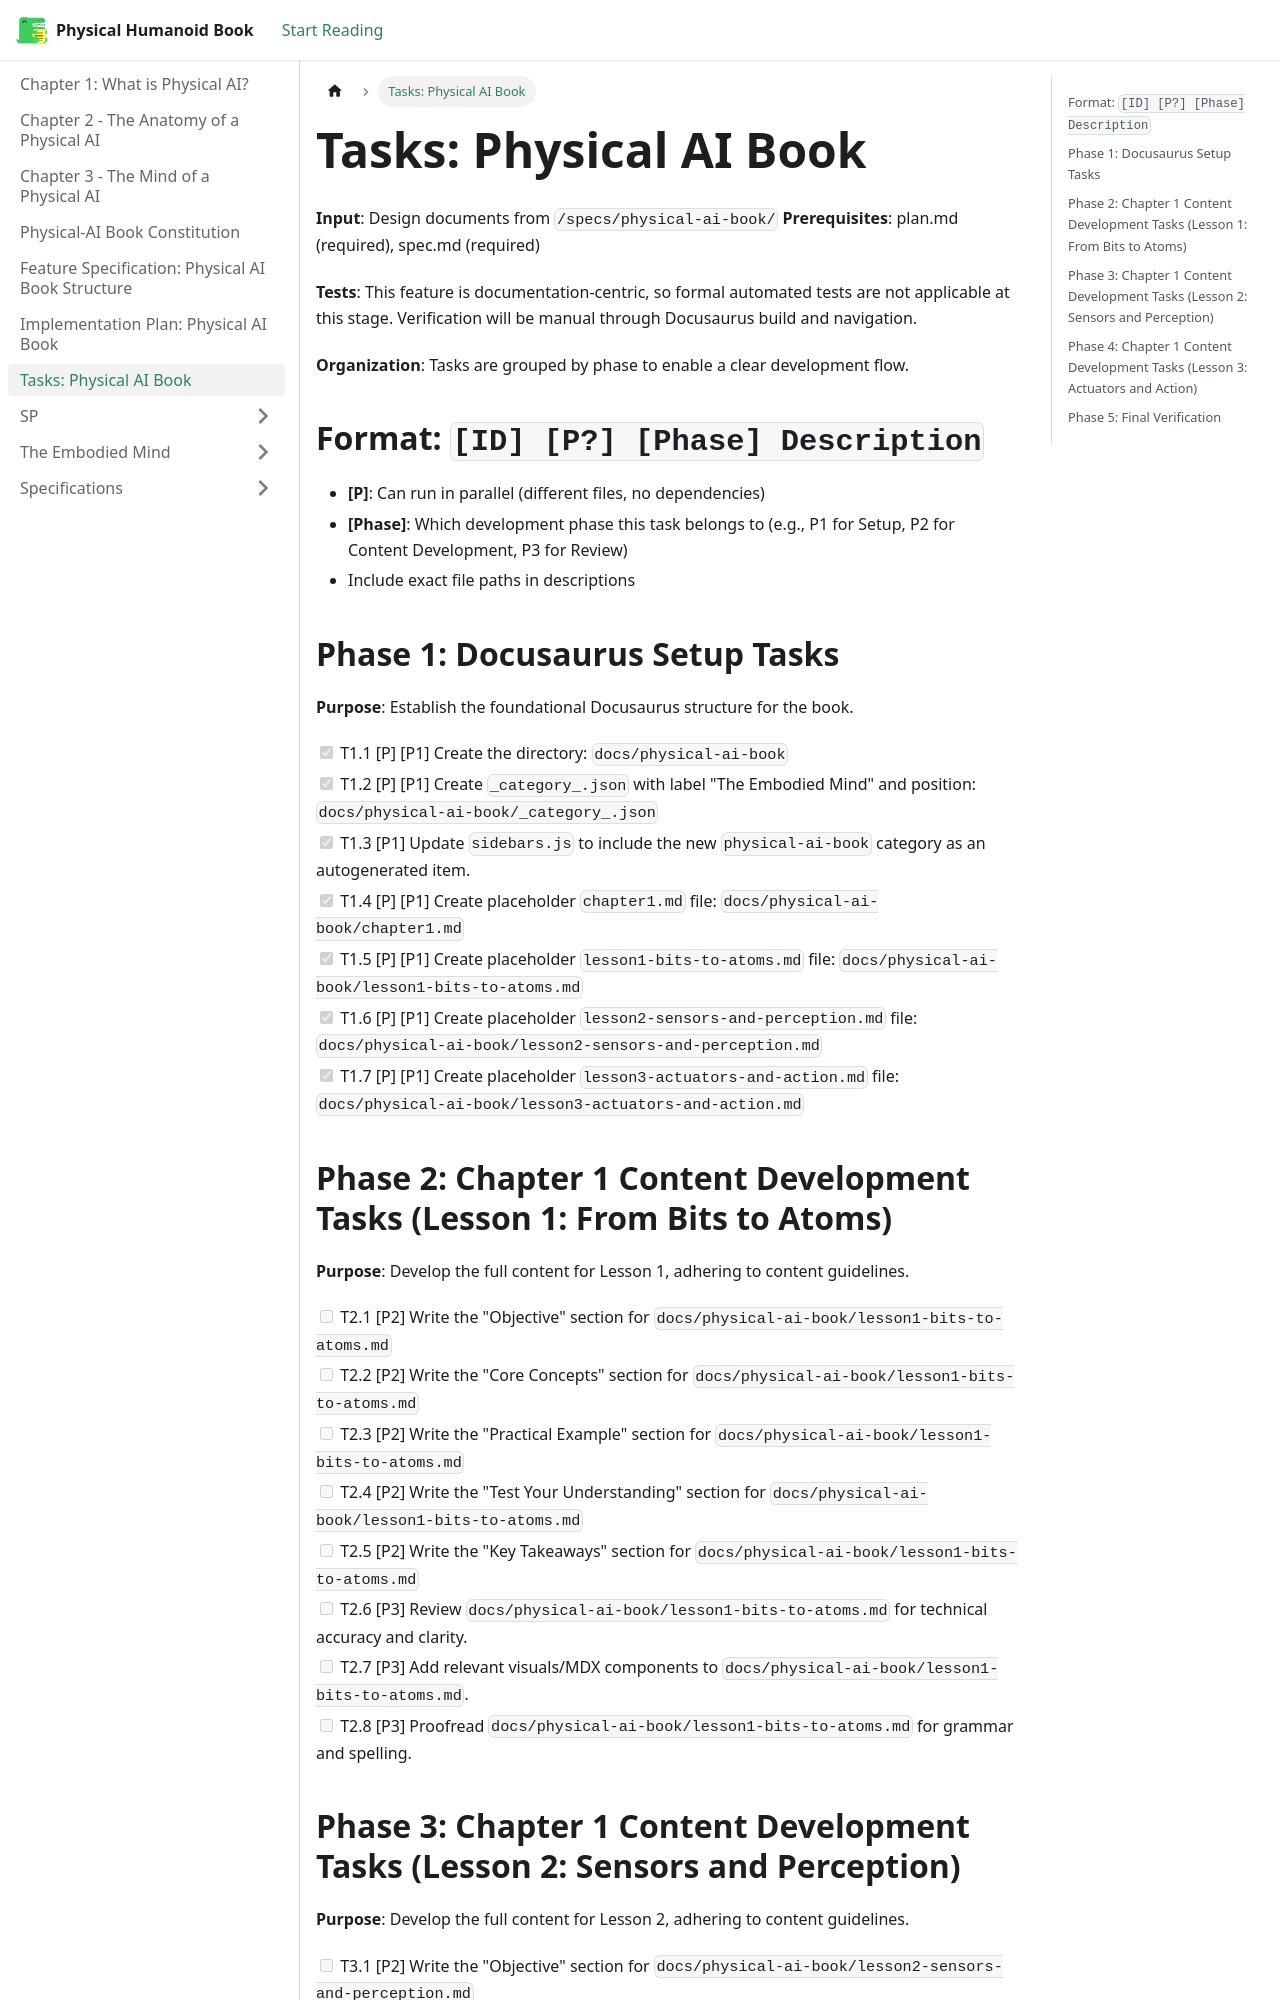

repository: mehak-ali/Hackathon_1-Agentic-Ai-physical-Humanoid-Book · page: docs/tasks/index.html · generator: docusaurus

---

description: "Task list for Physical AI Book development"
---

# Tasks: Physical AI Book

**Input**: Design documents from `/specs/physical-ai-book/`
**Prerequisites**: plan.md (required), spec.md (required)

**Tests**: This feature is documentation-centric, so formal automated tests are not applicable at this stage. Verification will be manual through Docusaurus build and navigation.

**Organization**: Tasks are grouped by phase to enable a clear development flow.

## Format: `[ID] [P?] [Phase] Description`

- **[P]**: Can run in parallel (different files, no dependencies)
- **[Phase]**: Which development phase this task belongs to (e.g., P1 for Setup, P2 for Content Development, P3 for Review)
- Include exact file paths in descriptions

## Phase 1: Docusaurus Setup Tasks

**Purpose**: Establish the foundational Docusaurus structure for the book.

- [x] T1.1 [P] [P1] Create the directory: `docs/physical-ai-book`
- [x] T1.2 [P] [P1] Create `_category_.json` with label "The Embodied Mind" and position: `docs/physical-ai-book/_category_.json`
- [x] T1.3 [P1] Update `sidebars.js` to include the new `physical-ai-book` category as an autogenerated item.
- [x] T1.4 [P] [P1] Create placeholder `chapter1.md` file: `docs/physical-ai-book/chapter1.md`
- [x] T1.5 [P] [P1] Create placeholder `lesson1-bits-to-atoms.md` file: `docs/physical-ai-book/lesson1-bits-to-atoms.md`
- [x] T1.6 [P] [P1] Create placeholder `lesson2-sensors-and-perception.md` file: `docs/physical-ai-book/lesson2-sensors-and-perception.md`
- [x] T1.7 [P] [P1] Create placeholder `lesson3-actuators-and-action.md` file: `docs/physical-ai-book/lesson3-actuators-and-action.md`

## Phase 2: Chapter 1 Content Development Tasks (Lesson 1: From Bits to Atoms)

**Purpose**: Develop the full content for Lesson 1, adhering to content guidelines.

- [ ] T2.1 [P2] Write the "Objective" section for `docs/physical-ai-book/lesson1-bits-to-atoms.md`
- [ ] T2.2 [P2] Write the "Core Concepts" section for `docs/physical-ai-book/lesson1-bits-to-atoms.md`
- [ ] T2.3 [P2] Write the "Practical Example" section for `docs/physical-ai-book/lesson1-bits-to-atoms.md`
- [ ] T2.4 [P2] Write the "Test Your Understanding" section for `docs/physical-ai-book/lesson1-bits-to-atoms.md`
- [ ] T2.5 [P2] Write the "Key Takeaways" section for `docs/physical-ai-book/lesson1-bits-to-atoms.md`
- [ ] T2.6 [P3] Review `docs/physical-ai-book/lesson1-bits-to-atoms.md` for technical accuracy and clarity.
- [ ] T2.7 [P3] Add relevant visuals/MDX components to `docs/physical-ai-book/lesson1-bits-to-atoms.md`.
- [ ] T2.8 [P3] Proofread `docs/physical-ai-book/lesson1-bits-to-atoms.md` for grammar and spelling.
